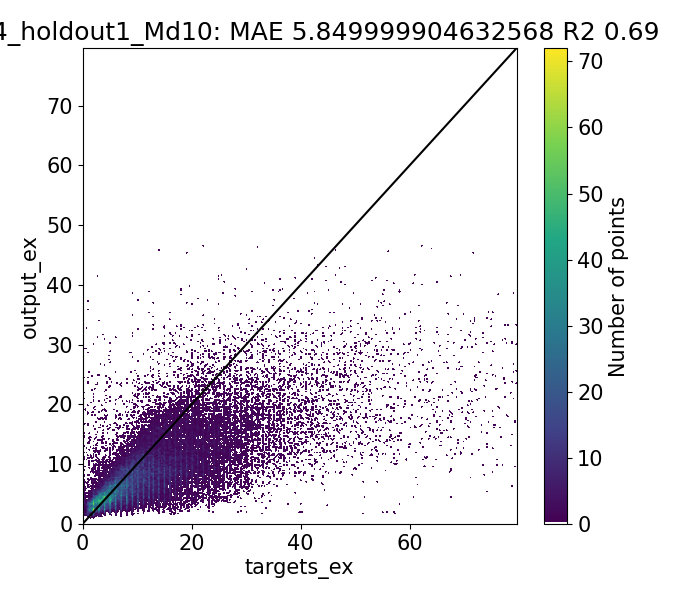

The file beside this chart, header and first rows:
Target, Output, Diff
1.08, 1.311, -0.2306
1.19, 1.326, -0.1363
1.6, 1.285, 0.3148
0.684, 2.604, -1.92
0.93, 1.242, -0.3117
2.0, 1.206, 0.7936
2.0, 1.29, 0.7095
1.285, 2.168, -0.8828
1.71, 2.14, -0.4296
1.954, 2.105, -0.1515
1.61, 2.079, -0.4688
2.507, 2.155, 0.3521
0.9462, 3.226, -2.28
1.587, 2.001, -0.414
1.138, 2.125, -0.9865
3.0, 2.036, 0.9638
2.0, 2.142, -0.1424
1.686, 2.139, -0.4529
2.074, 2.197, -0.1225
3.153, 2.185, 0.9675
0.56, 3.04, -2.48
1.214, 3.181, -1.967
2.434, 2.083, 0.3508
1.437, 2.144, -0.7068
5.0, 2.055, 2.945
2.0, 2.1, -0.1001
4.353, 3.133, 1.22
3.221, 3.213, 0.00783
4.867, 3.319, 1.548
3.473, 3.805, -0.3329
2.01, 3.063, -1.053
1.991, 3.084, -1.093
2.635, 3.072, -0.437
4.236, 3.224, 1.012
1.298, 3.884, -2.587
1.658, 4.05, -2.392
3.214, 3.173, 0.04092
1.807, 3.154, -1.347
7.0, 3.003, 3.997
2.0, 3.032, -1.032
3.776, 2.741, 1.035
2.968, 2.801, 0.1672
4.778, 2.791, 1.987
3.739, 3.561, 0.1777
1.816, 2.686, -0.87
1.69, 2.678, -0.9885
2.458, 2.679, -0.2211
2.75, 2.648, 0.1016
3.558, 2.721, 0.8368
1.017, 3.262, -2.245
1.51, 3.387, -1.878
2.624, 2.698, -0.07367
1.42, 2.653, -1.233
5.0, 2.514, 2.486
2.0, 2.654, -0.6542
1.597, 2.225, -0.628
2.12, 2.123, -0.002735
2.225, 2.229, -0.004253
1.58, 2.188, -0.6079
3.522, 2.245, 1.278
... 39,364 more rows
